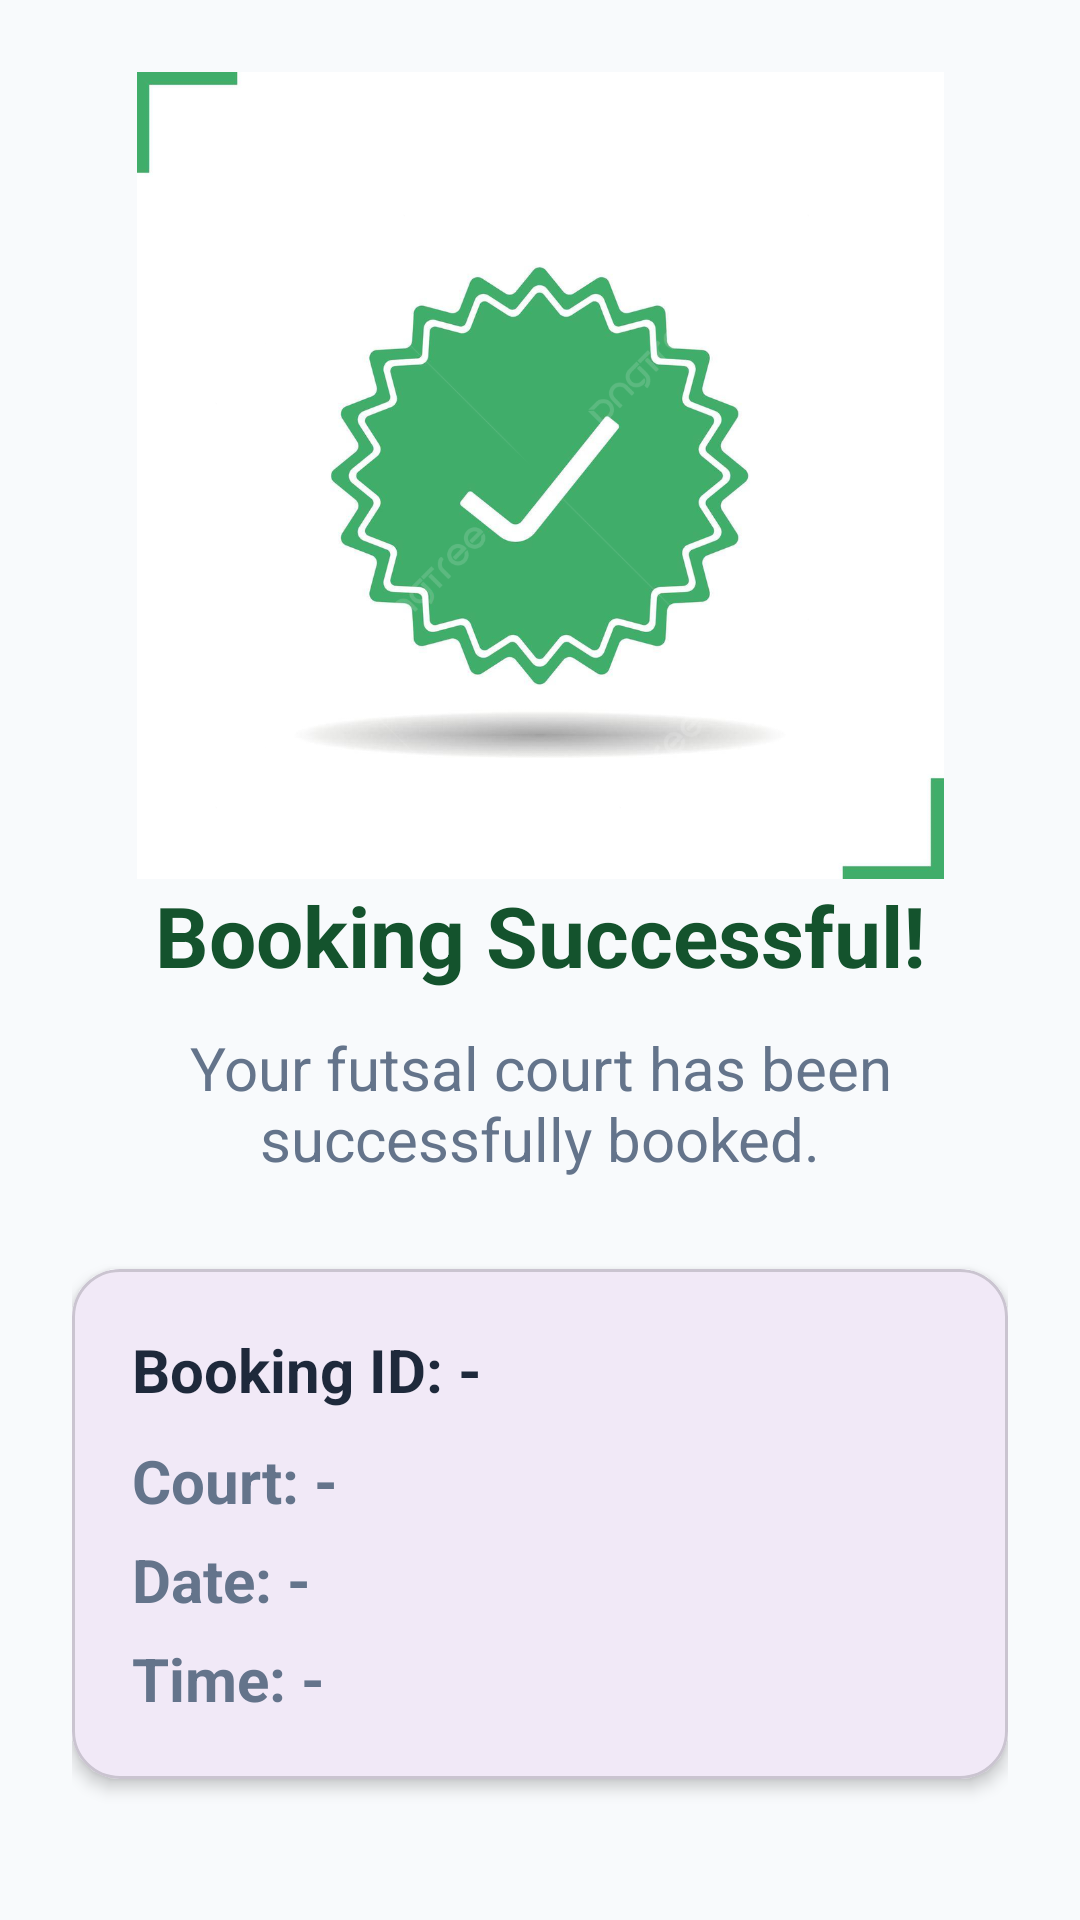

Layout XML and referenced resources for this Android screen:
<!-- AndroidManifest.xml: application theme Theme.AceFutsalArena -->
<!-- res/layout/activity_booking_success.xml -->
<?xml version="1.0" encoding="utf-8"?>
<androidx.constraintlayout.widget.ConstraintLayout
    xmlns:android="http://schemas.android.com/apk/res/android"
    xmlns:app="http://schemas.android.com/apk/res-auto"
    android:layout_width="match_parent"
    android:layout_height="match_parent"
    android:padding="24dp"
    android:background="#F8FAFC">

    <ImageView
        android:id="@+id/imgSuccess"
        android:layout_width="284dp"
        android:layout_height="269dp"
        android:contentDescription="Booking successful"
        android:src="@drawable/ic_check"
        app:layout_constraintBottom_toTopOf="@id/txtSuccess"
        app:layout_constraintEnd_toEndOf="parent"
        app:layout_constraintStart_toStartOf="parent"
        app:layout_constraintTop_toTopOf="parent" />

    <TextView
        android:id="@+id/txtSuccess"
        android:layout_width="wrap_content"
        android:layout_height="wrap_content"
        android:text="Booking Successful!"
        android:textSize="28sp"
        android:textStyle="bold"
        android:textColor="#14532D"
        app:layout_constraintTop_toBottomOf="@id/imgSuccess"
        app:layout_constraintStart_toStartOf="parent"
        app:layout_constraintEnd_toEndOf="parent"/>

    <TextView
        android:id="@+id/txtBookingMessage"
        android:layout_width="0dp"
        android:layout_height="wrap_content"
        android:layout_marginTop="12dp"
        android:gravity="center"
        android:text="Your futsal court has been successfully booked."
        android:textColor="#64748B"
        android:textSize="20sp"
        app:layout_constraintEnd_toEndOf="parent"
        app:layout_constraintStart_toStartOf="parent"
        app:layout_constraintTop_toBottomOf="@id/txtSuccess" />

    <com.google.android.material.card.MaterialCardView
        android:id="@+id/bookingSummary"
        android:layout_width="0dp"
        android:layout_height="wrap_content"
        android:layout_marginTop="30dp"
        app:cardCornerRadius="16dp"
        app:cardElevation="3dp"
        app:layout_constraintTop_toBottomOf="@id/txtBookingMessage"
        app:layout_constraintStart_toStartOf="parent"
        app:layout_constraintEnd_toEndOf="parent">

        <LinearLayout
            android:layout_width="match_parent"
            android:layout_height="wrap_content"
            android:orientation="vertical"
            android:padding="20dp">

            <TextView
                android:id="@+id/txtBookingId"
                android:layout_width="wrap_content"
                android:layout_height="wrap_content"
                android:text="Booking ID: -"
                android:textColor="#1E293B"
                android:textSize="20sp"
                android:textStyle="bold" />

            <TextView
                android:id="@+id/txtSuccessCourt"
                android:layout_width="wrap_content"
                android:layout_height="wrap_content"
                android:layout_marginTop="10dp"
                android:text="Court: -"
                android:textColor="#64748B"
                android:textSize="20sp"
                android:textStyle="bold" />

            <TextView
                android:id="@+id/txtSuccessDate"
                android:layout_width="wrap_content"
                android:layout_height="wrap_content"
                android:layout_marginTop="6dp"
                android:text="Date: -"
                android:textColor="#64748B"
                android:textSize="20sp"
                android:textStyle="bold" />

            <TextView
                android:id="@+id/txtSuccessTime"
                android:layout_width="wrap_content"
                android:layout_height="wrap_content"
                android:layout_marginTop="6dp"
                android:text="Time: -"
                android:textColor="#64748B"
                android:textSize="20sp"
                android:textStyle="bold" />

        </LinearLayout>

    </com.google.android.material.card.MaterialCardView>

    <com.google.android.material.button.MaterialButton
        android:id="@+id/btnViewBooking"
        android:layout_width="0dp"
        android:layout_height="55dp"
        android:layout_marginTop="25dp"
        android:text="VIEW MY BOOKINGS"
        android:textStyle="bold"
        android:backgroundTint="#14532D"
        app:cornerRadius="14dp"
        app:layout_constraintTop_toBottomOf="@id/bookingSummary"
        app:layout_constraintStart_toStartOf="parent"
        app:layout_constraintEnd_toEndOf="parent"/>

</androidx.constraintlayout.widget.ConstraintLayout>
<!-- resources referenced by this layout -->
<resources>
  <!-- drawable ic_check: png bitmap (drawable, 227944 bytes) -->
  <style name="Theme.AceFutsalArena" parent="Base.Theme.AceFutsalArena" />
  <style name="Base.Theme.AceFutsalArena" parent="Theme.Material3.DayNight.NoActionBar">
          
          
      </style>
</resources>
